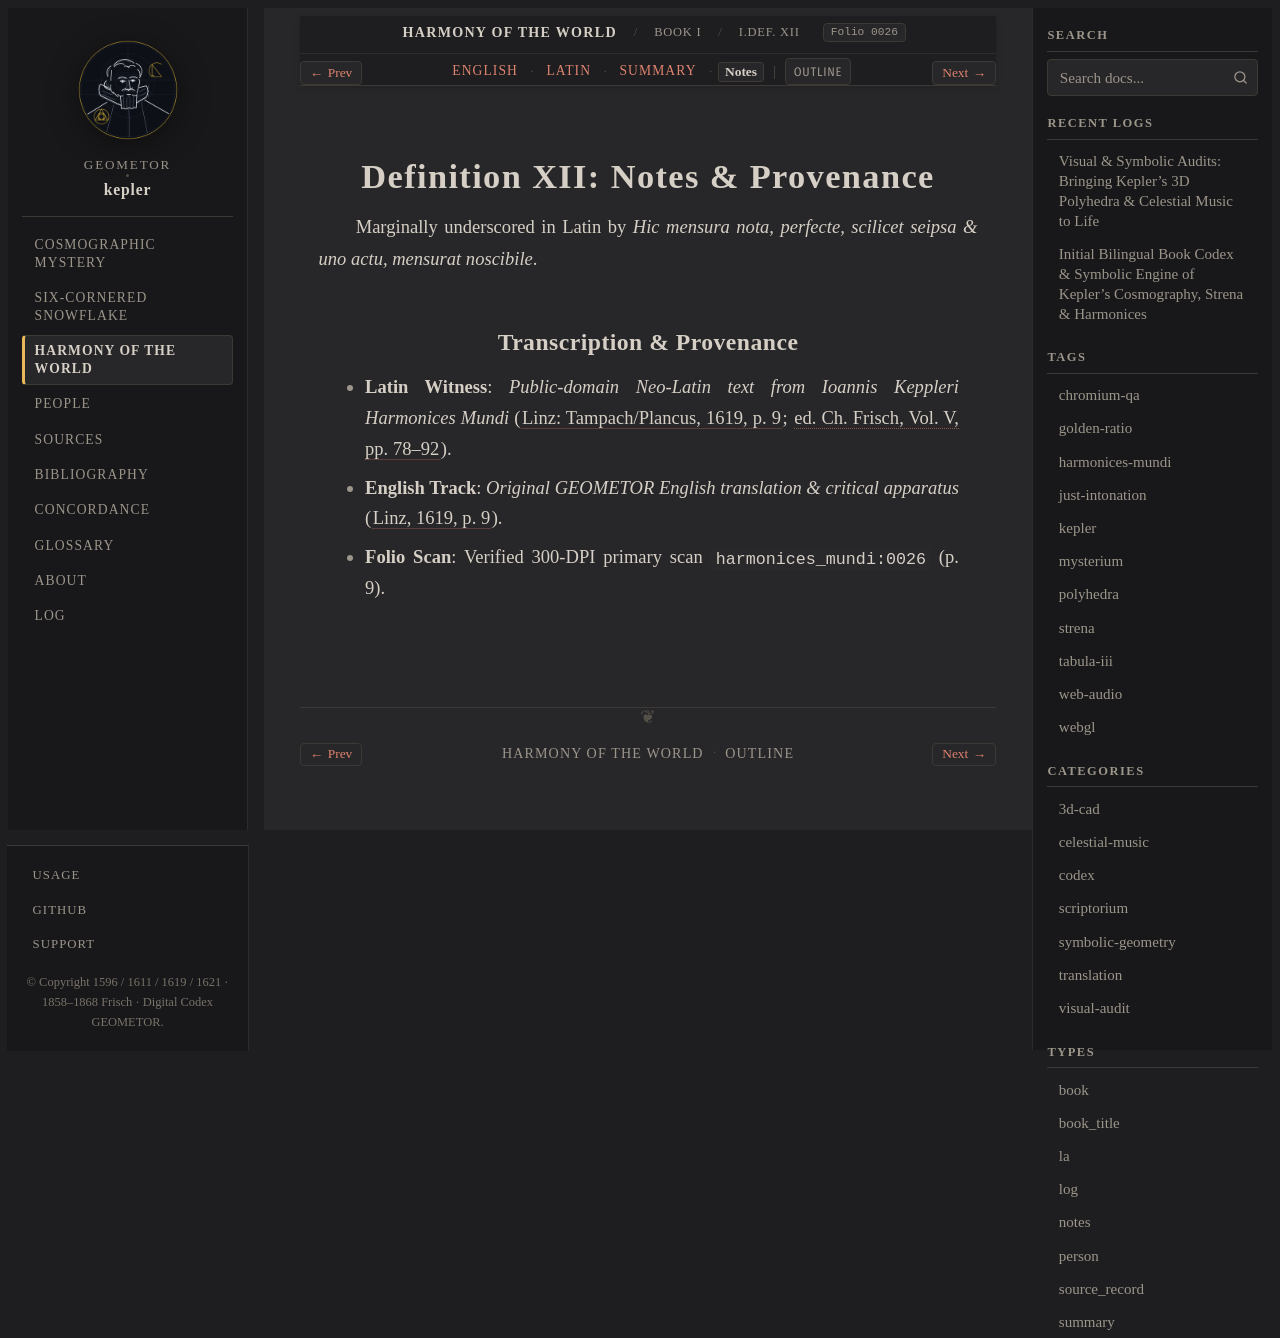

repository: geometor/kepler · page: harmonices_mundi/liber_i/def_12/notes.html · generator: sphinx

:type: notes
:layout: book
:canonical_id: I.Def. XII
:order: 13
:folio: harmonices_mundi:0026

.. _hm-liber-i-def_12-notes:

Definition XII: Notes & Provenance
==================================

Marginally underscored in Latin by *Hic mensura nota, perfecte, scilicet seipsa & uno actu, mensurat noscibile*.

Transcription & Provenance
--------------------------

* **Latin Witness**: *Public-domain Neo-Latin text from Ioannis Keppleri Harmonices Mundi* (:cite:`Linz: Tampach/Plancus, 1619, p. 9 <kepler:1619:hm>`; :cite:`ed. Ch. Frisch, Vol. V, pp. 78–92 <frisch:1864:v5>`).
* **English Track**: *Original GEOMETOR English translation & critical apparatus* (:cite:`Linz, 1619, p. 9 <kepler:1619:hm>`).
* **Folio Scan**: Verified 300-DPI primary scan ``harmonices_mundi:0026`` (p. 9).
